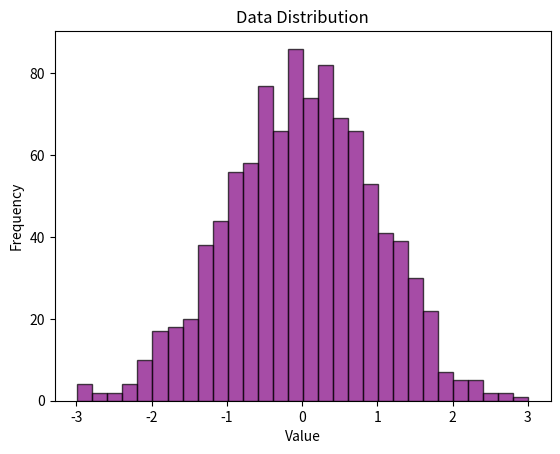

Source code (Python):
import matplotlib.pyplot as plt
import numpy as np

# Generate random data (normal distribution)
data = np.random.randn(1000)

# Create Histogram
plt.hist(data, bins=30, alpha=0.7, color='purple', edgecolor='black')

# Add Metadata
plt.title("Data Distribution")
plt.xlabel("Value")
plt.ylabel("Frequency")

# Show Plot
print("Displaying histogram...")
plt.show()
